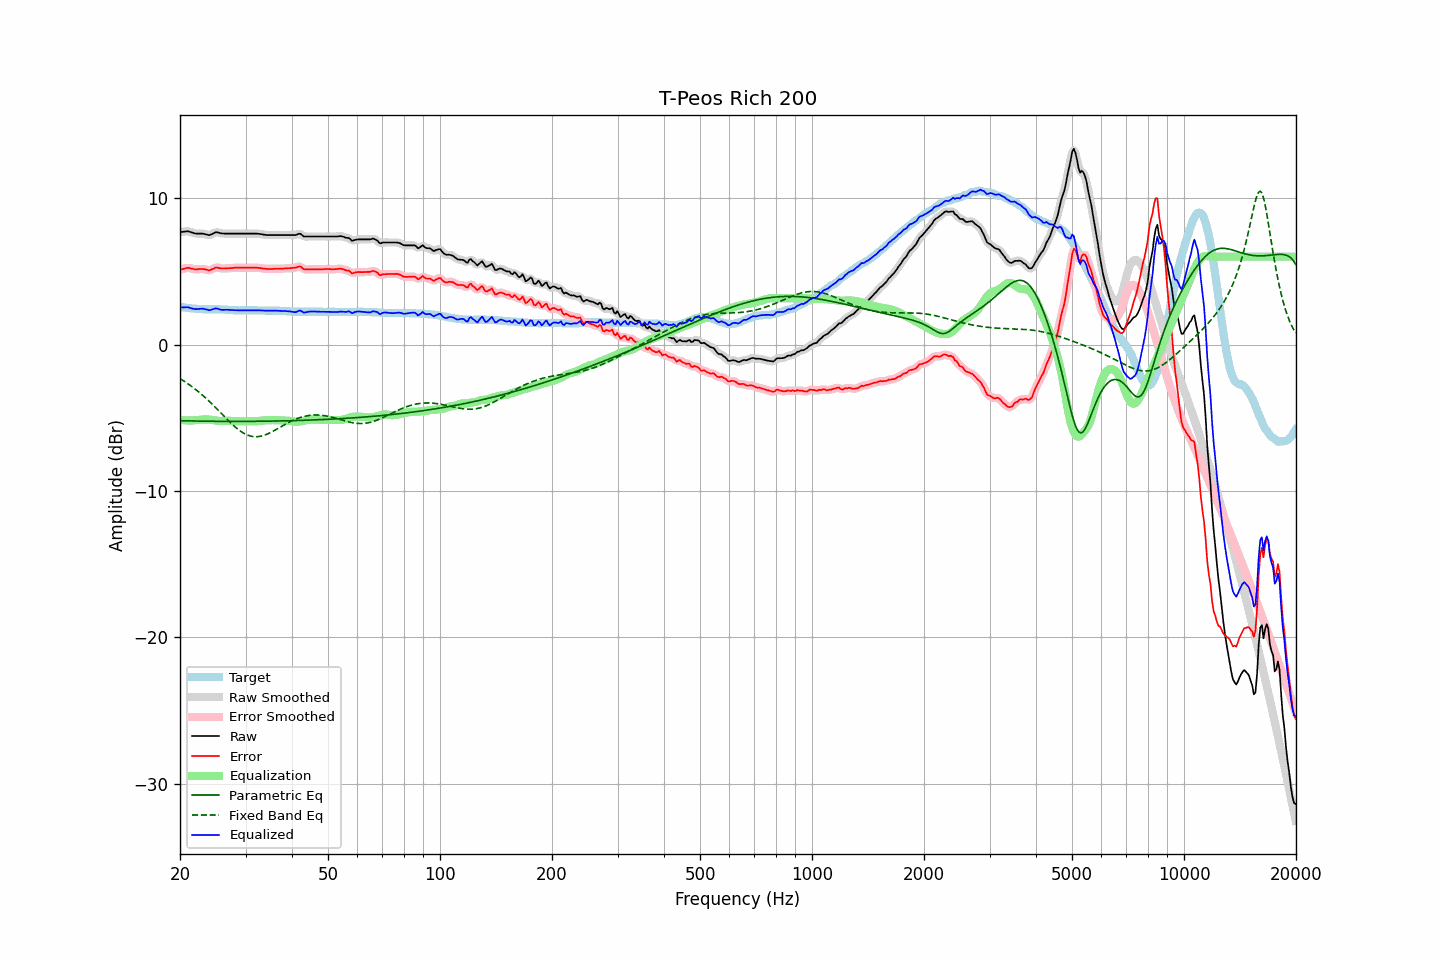

Data behind this chart, as committed beside it:
frequency, raw, error, smoothed, error_smoothed, equalization, parametric_eq, fixed_band_eq, equalized_raw, equalized_smoothed, target
20.00, 7.68, 5.11, 7.67, 5.10, -5.14, -5.20, -2.33, 2.54, 2.53, 2.57
20.20, 7.69, 5.13, 7.69, 5.14, -5.15, -5.21, -2.40, 2.53, 2.54, 2.56
20.40, 7.70, 5.16, 7.71, 5.17, -5.17, -5.21, -2.47, 2.53, 2.54, 2.54
20.61, 7.72, 5.19, 7.72, 5.20, -5.18, -5.21, -2.54, 2.54, 2.54, 2.53
20.81, 7.73, 5.22, 7.73, 5.22, -5.18, -5.21, -2.61, 2.54, 2.55, 2.51
21.02, 7.74, 5.24, 7.73, 5.23, -5.19, -5.22, -2.69, 2.55, 2.54, 2.50
21.23, 7.70, 5.21, 7.70, 5.22, -5.19, -5.22, -2.76, 2.51, 2.51, 2.49
21.44, 7.67, 5.19, 7.67, 5.20, -5.19, -5.22, -2.84, 2.48, 2.48, 2.48
21.66, 7.63, 5.17, 7.63, 5.17, -5.18, -5.22, -2.92, 2.45, 2.45, 2.46
21.87, 7.60, 5.14, 7.60, 5.15, -5.17, -5.23, -3.01, 2.42, 2.43, 2.46
22.09, 7.58, 5.13, 7.58, 5.14, -5.17, -5.23, -3.09, 2.41, 2.42, 2.45
22.31, 7.58, 5.14, 7.58, 5.14, -5.16, -5.23, -3.18, 2.42, 2.42, 2.44
22.54, 7.58, 5.15, 7.58, 5.15, -5.15, -5.23, -3.27, 2.43, 2.43, 2.43
22.76, 7.58, 5.16, 7.58, 5.16, -5.14, -5.23, -3.37, 2.44, 2.44, 2.42
22.99, 7.58, 5.16, 7.57, 5.16, -5.13, -5.24, -3.46, 2.45, 2.45, 2.42
23.22, 7.55, 5.14, 7.55, 5.15, -5.12, -5.24, -3.56, 2.43, 2.44, 2.41
23.45, 7.53, 5.12, 7.52, 5.12, -5.12, -5.24, -3.66, 2.41, 2.41, 2.41
23.69, 7.50, 5.09, 7.49, 5.09, -5.12, -5.24, -3.76, 2.38, 2.37, 2.41
23.92, 7.47, 5.06, 7.49, 5.08, -5.13, -5.24, -3.86, 2.34, 2.36, 2.41
24.16, 7.50, 5.09, 7.50, 5.10, -5.14, -5.24, -3.97, 2.36, 2.36, 2.41
24.40, 7.55, 5.14, 7.55, 5.14, -5.16, -5.24, -4.08, 2.39, 2.39, 2.41
24.65, 7.60, 5.19, 7.61, 5.20, -5.17, -5.25, -4.19, 2.42, 2.43, 2.41
24.89, 7.66, 5.25, 7.65, 5.24, -5.19, -5.25, -4.30, 2.47, 2.45, 2.41
25.14, 7.67, 5.26, 7.66, 5.25, -5.21, -5.25, -4.41, 2.46, 2.45, 2.41
25.39, 7.64, 5.23, 7.64, 5.24, -5.22, -5.25, -4.52, 2.42, 2.43, 2.41
25.65, 7.61, 5.21, 7.61, 5.22, -5.22, -5.25, -4.63, 2.39, 2.39, 2.40
25.91, 7.59, 5.19, 7.59, 5.20, -5.22, -5.25, -4.74, 2.37, 2.37, 2.40
26.16, 7.58, 5.19, 7.58, 5.19, -5.21, -5.25, -4.86, 2.36, 2.37, 2.39
26.43, 7.58, 5.19, 7.58, 5.19, -5.21, -5.25, -4.97, 2.37, 2.37, 2.39
26.69, 7.58, 5.20, 7.58, 5.20, -5.20, -5.25, -5.08, 2.38, 2.37, 2.38
26.96, 7.58, 5.21, 7.58, 5.21, -5.21, -5.25, -5.19, 2.37, 2.37, 2.37
27.23, 7.58, 5.21, 7.58, 5.22, -5.21, -5.25, -5.30, 2.37, 2.37, 2.37
27.50, 7.58, 5.22, 7.58, 5.22, -5.22, -5.25, -5.40, 2.36, 2.36, 2.36
27.77, 7.58, 5.23, 7.58, 5.23, -5.23, -5.25, -5.50, 2.35, 2.35, 2.35
28.05, 7.58, 5.24, 7.58, 5.24, -5.24, -5.25, -5.60, 2.34, 2.34, 2.34
28.33, 7.58, 5.24, 7.58, 5.24, -5.24, -5.25, -5.70, 2.34, 2.34, 2.34
28.62, 7.58, 5.24, 7.58, 5.25, -5.24, -5.25, -5.79, 2.34, 2.34, 2.34
28.90, 7.58, 5.25, 7.58, 5.25, -5.25, -5.25, -5.87, 2.33, 2.33, 2.33
29.19, 7.58, 5.24, 7.58, 5.25, -5.25, -5.25, -5.95, 2.33, 2.33, 2.34
29.48, 7.58, 5.24, 7.58, 5.24, -5.25, -5.25, -6.02, 2.33, 2.33, 2.34
29.78, 7.58, 5.24, 7.58, 5.24, -5.24, -5.25, -6.08, 2.33, 2.33, 2.34
30.08, 7.58, 5.24, 7.58, 5.24, -5.24, -5.25, -6.14, 2.33, 2.33, 2.34
30.38, 7.58, 5.24, 7.58, 5.24, -5.24, -5.25, -6.19, 2.34, 2.34, 2.34
30.68, 7.58, 5.24, 7.58, 5.24, -5.24, -5.25, -6.22, 2.33, 2.33, 2.34
30.99, 7.58, 5.24, 7.58, 5.24, -5.25, -5.25, -6.26, 2.33, 2.33, 2.34
31.30, 7.58, 5.24, 7.58, 5.24, -5.25, -5.25, -6.28, 2.33, 2.33, 2.34
31.61, 7.58, 5.24, 7.58, 5.24, -5.24, -5.25, -6.29, 2.33, 2.34, 2.34
31.93, 7.58, 5.24, 7.58, 5.24, -5.24, -5.25, -6.30, 2.34, 2.34, 2.34
32.24, 7.57, 5.24, 7.57, 5.24, -5.23, -5.24, -6.30, 2.34, 2.34, 2.33
32.57, 7.56, 5.23, 7.56, 5.23, -5.22, -5.24, -6.29, 2.33, 2.34, 2.33
32.89, 7.55, 5.22, 7.55, 5.22, -5.21, -5.24, -6.27, 2.33, 2.33, 2.33
33.22, 7.53, 5.20, 7.53, 5.20, -5.20, -5.24, -6.24, 2.33, 2.33, 2.33
33.55, 7.51, 5.18, 7.51, 5.19, -5.19, -5.24, -6.21, 2.32, 2.32, 2.33
33.89, 7.49, 5.17, 7.49, 5.17, -5.18, -5.24, -6.17, 2.31, 2.31, 2.32
34.23, 7.48, 5.16, 7.48, 5.16, -5.17, -5.24, -6.13, 2.31, 2.31, 2.32
34.57, 7.48, 5.16, 7.48, 5.16, -5.17, -5.24, -6.08, 2.31, 2.31, 2.32
34.92, 7.48, 5.16, 7.48, 5.16, -5.16, -5.23, -6.03, 2.32, 2.32, 2.32
35.27, 7.48, 5.16, 7.48, 5.16, -5.16, -5.23, -5.98, 2.32, 2.32, 2.32
35.62, 7.48, 5.16, 7.48, 5.17, -5.16, -5.23, -5.92, 2.32, 2.32, 2.32
35.97, 7.48, 5.17, 7.48, 5.17, -5.17, -5.23, -5.86, 2.31, 2.31, 2.31
... 635 more rows
